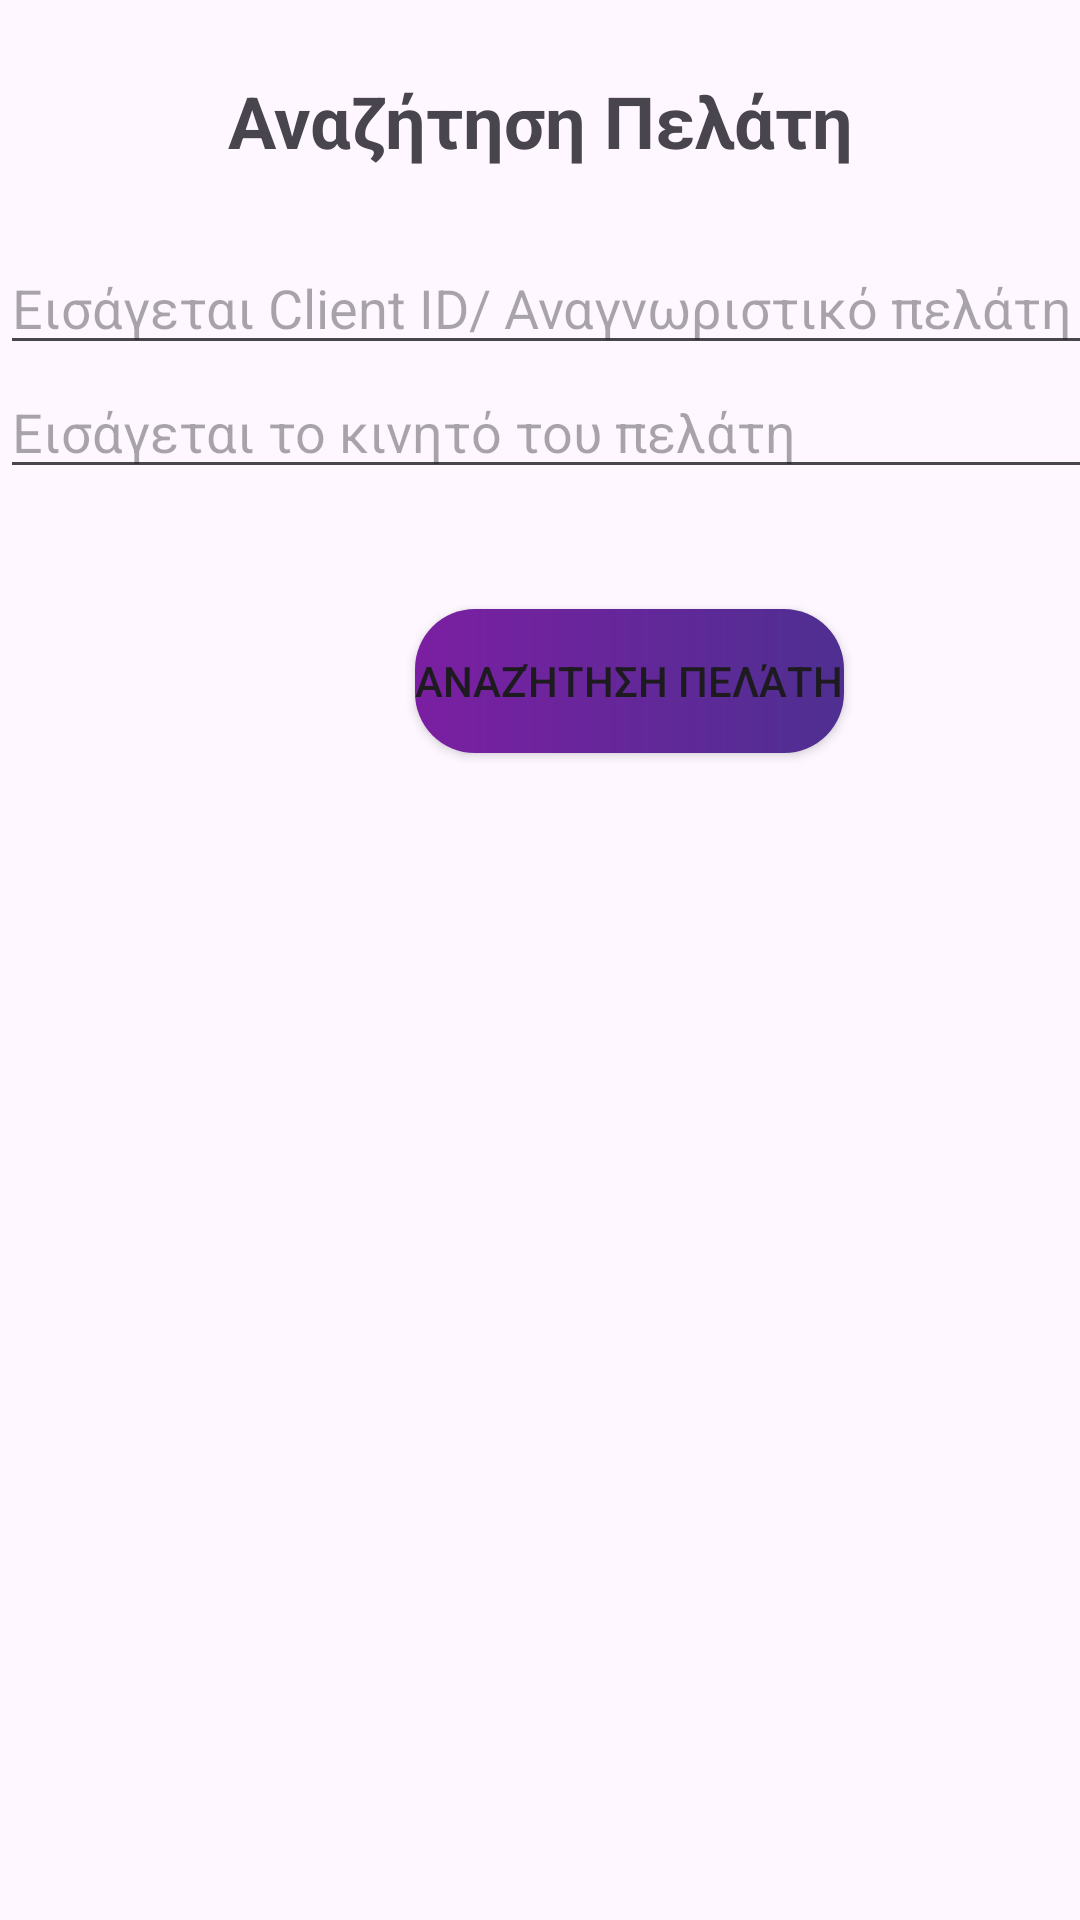

The Android layout XML behind this screen, and the referenced resources:
<!-- AndroidManifest.xml: application theme Theme.EShopManager -->
<!-- res/layout/clients_search_landscape_fragment.xml -->
<?xml version="1.0" encoding="utf-8"?>
<LinearLayout xmlns:android="http://schemas.android.com/apk/res/android"
    android:layout_width="match_parent"
    android:layout_height="match_parent"
    android:orientation="vertical">


    <TextView
        android:id="@+id/textView"
        android:layout_width="match_parent"
        android:layout_height="wrap_content"
        android:layout_gravity="center_horizontal"
        android:layout_margin="24dp"
        android:text="Αναζήτηση Πελάτη"
        android:textAlignment="center"
        android:textSize="24dp"
        android:textStyle="bold" />

    <LinearLayout
        android:layout_width="match_parent"
        android:layout_height="match_parent"
        android:orientation="horizontal">

        <LinearLayout
            android:layout_width="420dp"
            android:layout_height="match_parent"
            android:orientation="vertical">

            <EditText
                android:id="@+id/client_search_id"
                android:layout_width="match_parent"
                android:layout_height="wrap_content"
                android:ems="10"
                android:hint="Εισάγεται Client ID/ Αναγνωριστικό πελάτη"
                android:inputType="number" />

            <EditText
                android:id="@+id/client_search_phone"
                android:layout_width="match_parent"
                android:layout_height="wrap_content"
                android:ems="10"
                android:hint="Εισάγεται το κινητό του πελάτη"
                android:inputType="phone" />


            <Button
                android:id="@+id/client_fragment_search_button"
                android:layout_width="wrap_content"
                android:layout_height="wrap_content"
                android:layout_gravity="center_horizontal"
                android:layout_marginTop="40dp"
                android:background="@drawable/buttons_background"
                android:text="Αναζήτηση Πελάτη" />
        </LinearLayout>

        <LinearLayout
            android:layout_width="match_parent"
            android:layout_height="match_parent"
            android:orientation="vertical">

            <TextView
                android:id="@+id/client_search_date_view"
                android:layout_width="match_parent"
                android:layout_height="wrap_content"
                android:layout_marginTop="16dp"
                android:layout_marginStart="10dp"
                android:text="Ημ/νία Εγγραφής:"
                android:textSize="20sp"
                android:textStyle="bold" />

            <TextView
                android:id="@+id/client_search_id_view"
                android:layout_width="match_parent"
                android:layout_height="wrap_content"
                android:layout_marginTop="20dp"
                android:layout_marginStart="10dp"
                android:text="Αναγνωριστικό:"
                android:textSize="20sp"
                android:textStyle="bold" />

            <TextView
                android:id="@+id/client_search_name_view"
                android:layout_width="match_parent"
                android:layout_height="wrap_content"
                android:layout_marginTop="20dp"
                android:layout_marginStart="10dp"
                android:text="Πελάτης:"
                android:textSize="20sp"
                android:textStyle="bold" />

            <TextView
                android:id="@+id/client_search_phone_view"
                android:layout_width="match_parent"
                android:layout_height="wrap_content"
                android:layout_marginTop="16dp"
                android:layout_marginStart="10dp"
                android:text="Κινητό:"
                android:textSize="20sp"
                android:textStyle="bold" />

        </LinearLayout>
    </LinearLayout>

</LinearLayout>
<!-- resources referenced by this layout -->
<resources>
  <!-- drawable buttons_background (drawable) -->
  <?xml version="1.0" encoding="utf-8"?>
      <shape xmlns:android="http://schemas.android.com/apk/res/android"
          android:shape="rectangle" >
          <gradient
              android:startColor="#7B1FA2"
              android:endColor="#4E2F91"
              android:type="linear" />
          <corners android:radius="20dp" />
      </shape>
  <style name="Theme.EShopManager" parent="Base.Theme.EShopManager" />
  <style name="Base.Theme.EShopManager" parent="Theme.Material3.DayNight.NoActionBar">
          
          <item name="colorPrimary">@color/my_gradient_start</item>
          <item name="colorPrimaryVariant">@color/my_gradient_end</item>
          <item name="colorOnPrimary">@color/white</item>
      </style>
  <color name="my_gradient_start">#7B1FA2</color>
  <color name="my_gradient_end">#4E2F91</color>
  <!-- not gathered from this repository: default colours our renderer supplied (Android Studio template values) -->
  <color name="white">#FFFFFFFF</color>
</resources>
